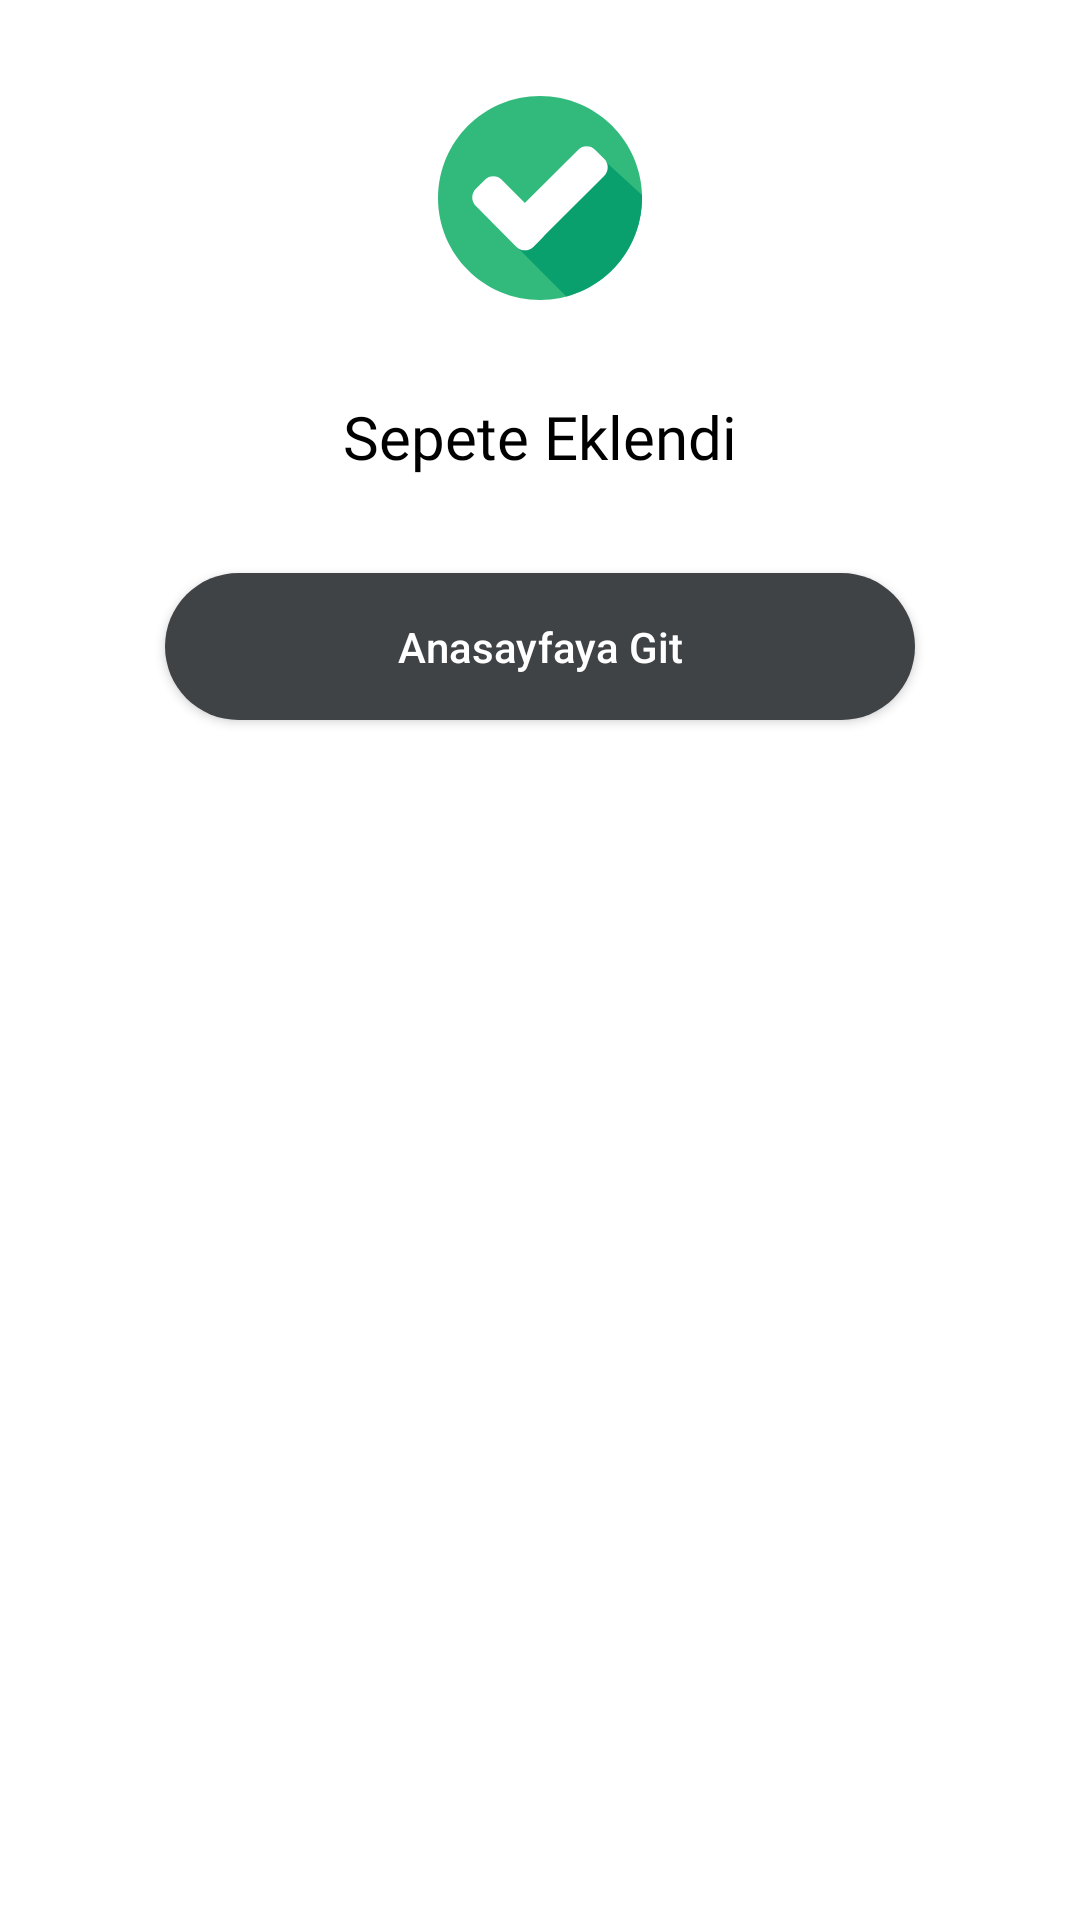

The Android layout XML behind this screen, and the referenced resources:
<!-- AndroidManifest.xml: application theme Theme.ETicaret -->
<!-- res/layout/bottom_sheet.xml -->
<?xml version="1.0" encoding="utf-8"?>
<androidx.constraintlayout.widget.ConstraintLayout xmlns:android="http://schemas.android.com/apk/res/android"
    android:layout_width="match_parent"
    android:layout_height="match_parent"
    xmlns:app="http://schemas.android.com/apk/res-auto">

    <ImageView
        android:id="@+id/ivChecked"
        android:layout_width="wrap_content"
        android:layout_height="wrap_content"
        android:src="@drawable/ic_checked"
        app:layout_constraintStart_toStartOf="parent"
        app:layout_constraintEnd_toEndOf="parent"
        app:layout_constraintTop_toTopOf="parent"
        android:layout_marginTop="@dimen/add_to_cart_margin"/>
    <TextView
        android:layout_width="wrap_content"
        android:layout_height="wrap_content"
        android:id="@+id/tvConfirmedText"
        app:layout_constraintStart_toStartOf="parent"
        app:layout_constraintEnd_toEndOf="parent"
        android:layout_marginTop="@dimen/add_to_cart_margin"
        android:fontFamily="@font/montserrat_bold"
        android:textColor="@color/black"
        android:textSize="@dimen/title_text_size"
        app:layout_constraintTop_toBottomOf="@id/ivChecked"
        android:text="@string/add_to_basket"/>
    <androidx.appcompat.widget.AppCompatButton
        android:layout_width="@dimen/add_to_cart_btn_width"
        android:layout_height="wrap_content"
        app:layout_constraintStart_toStartOf="parent"
        app:layout_constraintEnd_toEndOf="parent"
        app:layout_constraintTop_toBottomOf="@id/tvConfirmedText"
        android:layout_marginTop="@dimen/add_to_cart_margin"
        android:text="@string/goto_mainpage"
        android:textColor="@color/white"
        android:background="@drawable/size_button_normal"
        android:backgroundTint="@color/bottom_dialog_button"
        android:textAllCaps="false"
        android:id="@+id/btnBackToMainPage"/>


</androidx.constraintlayout.widget.ConstraintLayout>
<!-- resources referenced by this layout -->
<resources>
  <color name="black">#FF000000</color>
  <color name="bottom_dialog_button">#3F4346</color>
  <color name="white">#FFFFFFFF</color>
  <dimen name="add_to_cart_btn_width">250dp</dimen>
  <dimen name="add_to_cart_margin">32dp</dimen>
  <dimen name="title_text_size">20sp</dimen>
  <!-- drawable ic_checked (drawable) -->
  <vector xmlns:android="http://schemas.android.com/apk/res/android"
      android:width="68dp"
      android:height="68dp"
      android:viewportWidth="68"
      android:viewportHeight="68">
    <group>
      <clip-path
          android:pathData="M0,0h68v68h-68z"/>
      <path
          android:pathData="M34,68C52.7777,68 68,52.7777 68,34C68,15.2223 52.7777,0 34,0C15.2223,0 0,15.2223 0,34C0,52.7777 15.2223,68 34,68Z"
          android:fillColor="#32BA7C"/>
      <path
          android:pathData="M25.3125,49.3379L42.7952,66.8205C57.2746,62.9594 68.0002,49.7669 68.0002,34.0004C68.0002,33.6786 68.0002,33.3568 68.0002,33.0351L54.2715,20.3789L25.3125,49.3379Z"
          android:fillColor="#0AA06E"/>
      <path
          android:pathData="M34.8582,41.6147C36.3598,43.1162 36.3598,45.6904 34.8582,47.1919L31.7478,50.3024C30.2462,51.8039 27.6721,51.8039 26.1705,50.3024L12.549,36.5736C11.0475,35.0721 11.0475,32.4979 12.549,30.9964L15.6594,27.8859C17.161,26.3844 19.7352,26.3844 21.2367,27.8859L34.8582,41.6147Z"
          android:fillColor="#ffffff"/>
      <path
          android:pathData="M46.7634,17.9113C48.265,16.4098 50.8391,16.4098 52.3407,17.9113L55.4511,21.0217C56.9527,22.5233 56.9527,25.0975 55.4511,26.599L31.8549,50.088C30.3533,51.5896 27.7792,51.5896 26.2776,50.088L23.1672,46.9776C21.6656,45.476 21.6656,42.9019 23.1672,41.4003L46.7634,17.9113Z"
          android:fillColor="#ffffff"/>
    </group>
  </vector>
  <!-- drawable size_button_normal (drawable) -->
  <?xml version="1.0" encoding="utf-8"?>
  <shape xmlns:android="http://schemas.android.com/apk/res/android">
      <solid android:color="@color/background_light_gray"/>
      <corners android:radius="@dimen/circle_radius"/>
      <padding android:left="@dimen/circle_padding" android:right="@dimen/circle_padding"
          android:bottom="@dimen/circle_padding" android:top="@dimen/circle_padding"/>
  
  </shape>
  <string name="add_to_basket">Sepete Eklendi</string>
  <string name="goto_mainpage">Anasayfaya Git</string>
  <style name="Theme.ETicaret" parent="Theme.MaterialComponents.DayNight.NoActionBar">
          
          <item name="colorPrimary">@color/purple_500</item>
          <item name="colorPrimaryVariant">@color/toolbar_background</item>
          <item name="colorOnPrimary">@color/white</item>
          
          <item name="colorSecondary">@color/teal_200</item>
          <item name="colorSecondaryVariant">@color/teal_700</item>
          <item name="colorOnSecondary">@color/black</item>
          
          <item name="android:statusBarColor" tools:targetApi="l">?attr/colorPrimaryVariant</item>
          
      </style>
  <color name="background_light_gray">#F6F7FB</color>
  <dimen name="circle_radius">200dp</dimen>
  <dimen name="circle_padding">15dp</dimen>
  <color name="purple_500">#FF6200EE</color>
  <color name="toolbar_background">#F0FFFB</color>
  <color name="teal_200">#FF03DAC5</color>
  <color name="teal_700">#FF018786</color>
</resources>
